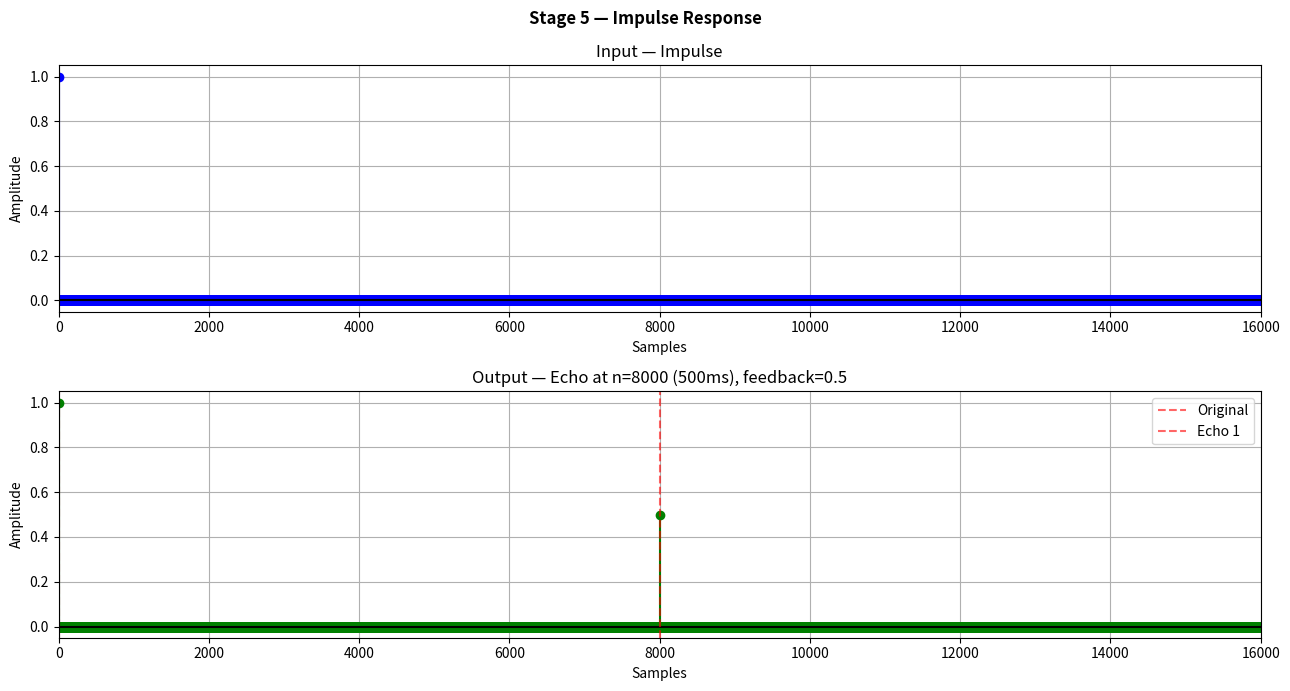
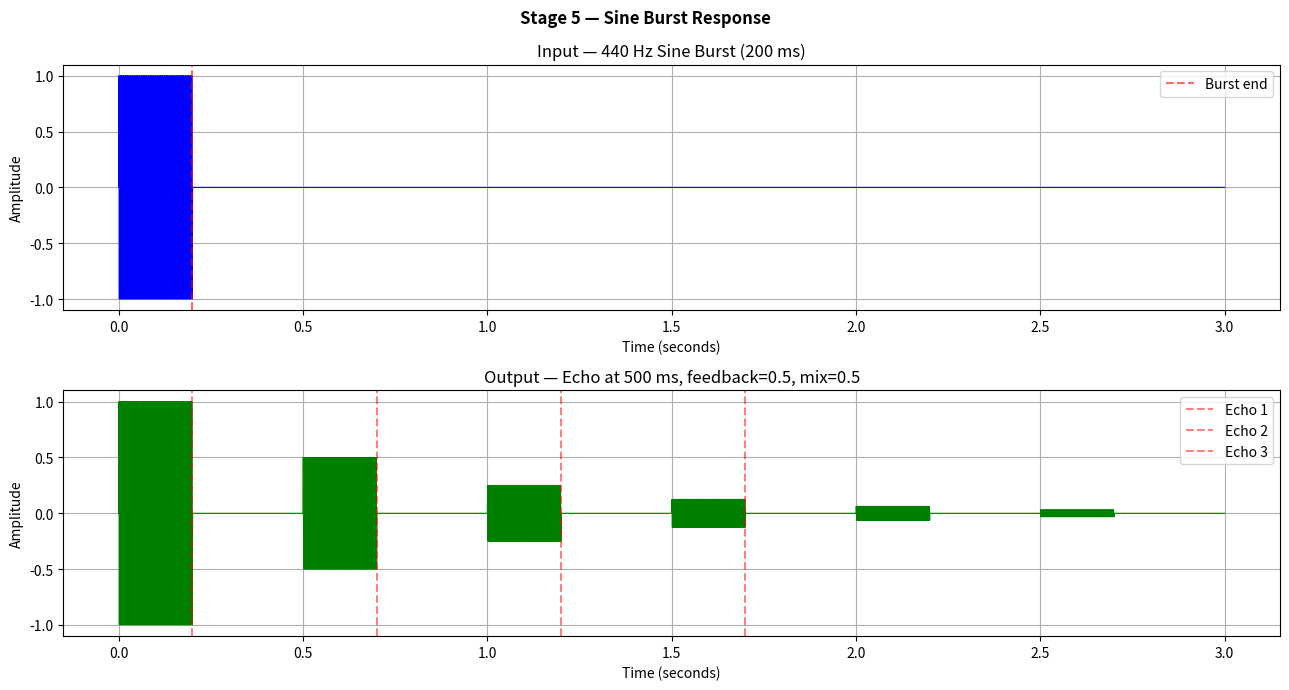
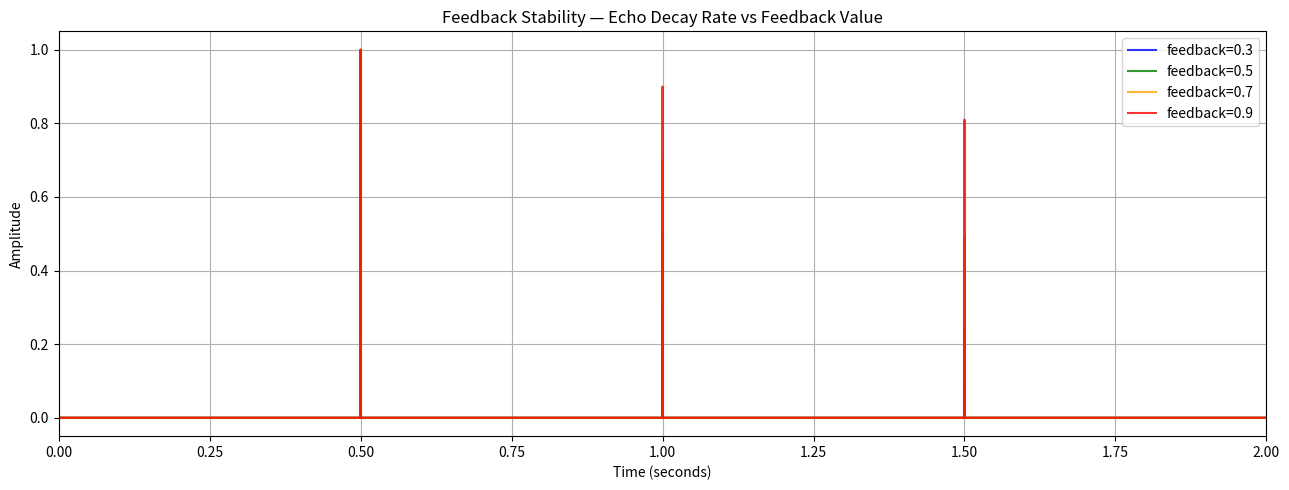

The matplotlib source for these figures, in order:
# Stage 5 — Delay Block (Echo Effect)

import numpy as np
import matplotlib.pyplot as plt

# ── Configuration ─────────────────────────────────────────────────────────────
fs            = 16000
delay_ms      = 500
feedback      = 0.5
mix           = 0.5
delay_samples = int((delay_ms / 1000) * fs)

# ── Circular Buffer ───────────────────────────────────────────────────────────
class CircularBuffer:
    def __init__(self, size):
        self.buffer = np.zeros(size)
        self.size   = size
        self.index  = 0

    def read(self):
        return self.buffer[self.index]

    def write(self, value):
        self.buffer[self.index] = value
        self.index = (self.index + 1) % self.size

    def read_write(self, value):
        delayed = self.read()
        self.write(value)
        return delayed

# ── Delay Block ───────────────────────────────────────────────────────────────
def apply_delay(signal, delay_samples, feedback=0.5, mix=0.5):
    N      = len(signal)
    output = np.zeros(N)
    buf    = CircularBuffer(delay_samples)

    for n in range(N):
        x_n     = signal[n]
        delayed = buf.read()
        y_n     = x_n + mix * delayed
        buf.write(x_n + feedback * delayed)
        output[n] = y_n

    return output

# ── Test Signals ──────────────────────────────────────────────────────────────
duration = 3
t        = np.linspace(0, duration, fs * duration, endpoint=False)

# Impulse
impulse        = np.zeros(fs * duration)
impulse[0]     = 1.0
impulse_out    = apply_delay(impulse, delay_samples, feedback, mix)

# Sine burst
sine_burst     = np.zeros(fs * duration)
n_burst        = int(0.2 * fs)
sine_burst[:n_burst] = np.sin(2 * np.pi * 440 * t[:n_burst])
sine_out       = apply_delay(sine_burst, delay_samples, feedback, mix)

# ── Verification ──────────────────────────────────────────────────────────────
echo_positions = np.where(np.abs(impulse_out) > 0.001)[0]

print("Stage 5 — Delay Block")
print("=" * 45)
print(f"  Delay          : {delay_ms} ms = {delay_samples} samples")
print(f"  Feedback       : {feedback}")
print(f"  Mix            : {mix}")
print(f"  Echo at sample : {echo_positions[1]}  (expected: {delay_samples}) ✔")

# ── Plot 1: Impulse Response ──────────────────────────────────────────────────
fig, axes = plt.subplots(2, 1, figsize=(13, 7))
fig.suptitle("Stage 5 — Impulse Response", fontweight='bold')

axes[0].stem(range(fs), impulse[:fs],
             linefmt='blue', markerfmt='bo', basefmt='k-')
axes[0].set_title("Input — Impulse")
axes[0].set_xlabel("Samples")
axes[0].set_ylabel("Amplitude")
axes[0].set_xlim(0, fs)
axes[0].grid()

axes[1].stem(range(fs), impulse_out[:fs],
             linefmt='green', markerfmt='go', basefmt='k-')
axes[1].set_title(f"Output — Echo at n={delay_samples} ({delay_ms}ms), feedback={feedback}")
axes[1].set_xlabel("Samples")
axes[1].set_ylabel("Amplitude")
axes[1].set_xlim(0, fs)

for i, pos in enumerate([0, delay_samples, 2 * delay_samples]):
    if pos < fs:
        axes[1].axvline(x=pos, color='red', linestyle='--', alpha=0.6,
                        label='Original' if i == 0 else f'Echo {i}')
axes[1].legend()
axes[1].grid()

plt.tight_layout()
plt.show()

# ── Plot 2: Sine Burst ────────────────────────────────────────────────────────
fig, axes = plt.subplots(2, 1, figsize=(13, 7))
fig.suptitle("Stage 5 — Sine Burst Response", fontweight='bold')

axes[0].plot(t, sine_burst, color='blue', linewidth=0.8)
axes[0].set_title("Input — 440 Hz Sine Burst (200 ms)")
axes[0].set_ylabel("Amplitude")
axes[0].set_xlabel("Time (seconds)")
axes[0].axvline(x=0.2, color='red', linestyle='--', alpha=0.6, label='Burst end')
axes[0].legend()
axes[0].grid()

axes[1].plot(t, sine_out, color='green', linewidth=0.8)
axes[1].set_title(f"Output — Echo at {delay_ms} ms, feedback={feedback}, mix={mix}")
axes[1].set_ylabel("Amplitude")
axes[1].set_xlabel("Time (seconds)")

for i in range(4):
    echo_time = 0.2 + i * (delay_ms / 1000)
    if echo_time < duration:
        axes[1].axvline(x=echo_time, color='red', linestyle='--',
                        alpha=0.5, label=f'Echo {i + 1}' if i < 3 else '')
axes[1].legend()
axes[1].grid()

plt.tight_layout()
plt.show()

# ── Plot 3: Feedback Stability ────────────────────────────────────────────────
feedback_values = [0.3, 0.5, 0.7, 0.9]
colors          = ['blue', 'green', 'orange', 'red']

plt.figure(figsize=(13, 5))

for fb, color in zip(feedback_values, colors):
    out = apply_delay(impulse, delay_samples, feedback=fb, mix=1.0)
    plt.plot(t[:fs * 2], out[:fs * 2],
             color=color, alpha=0.8, linewidth=1.5, label=f'feedback={fb}')

plt.title("Feedback Stability — Echo Decay Rate vs Feedback Value")
plt.xlabel("Time (seconds)")
plt.ylabel("Amplitude")
plt.xlim(0, 2)
plt.legend()
plt.grid()
plt.tight_layout()
plt.show()